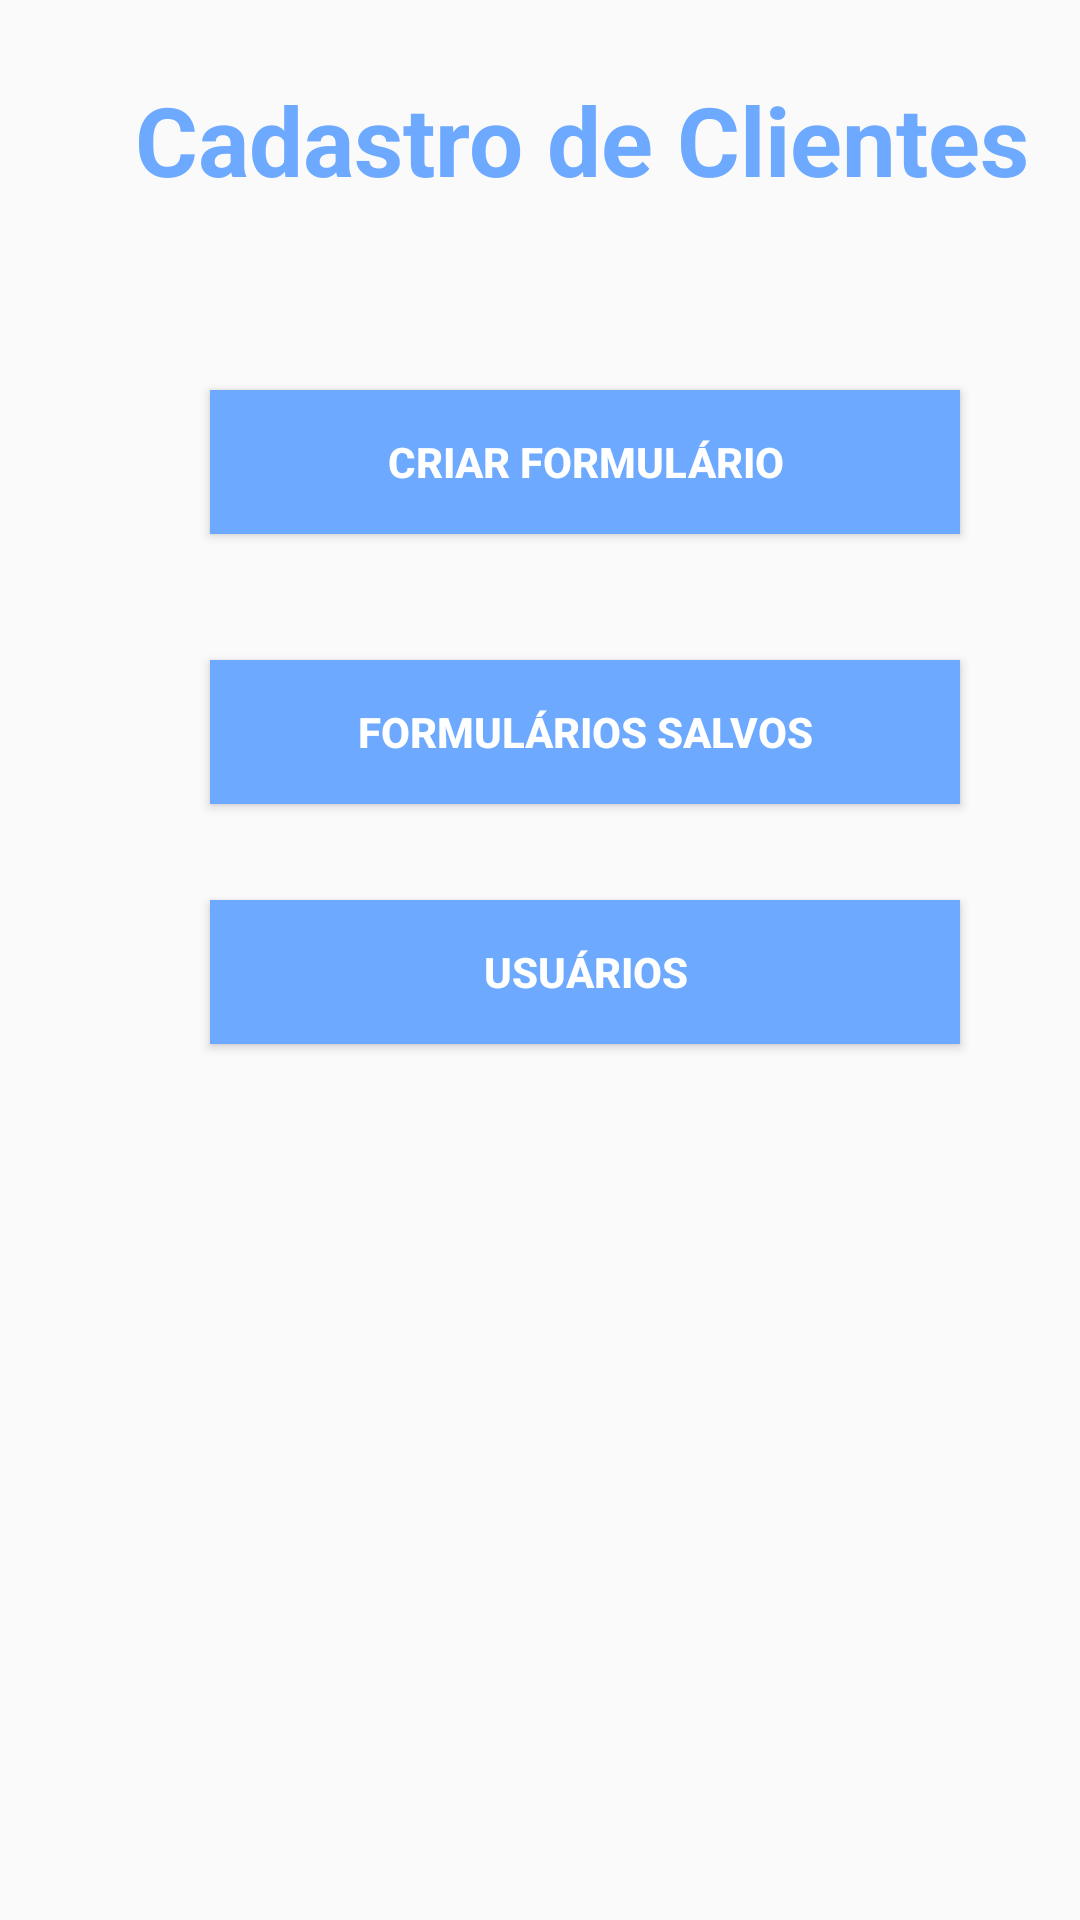

Here is an Android app screen rendered from its layout file. Give the layout XML and the strings, colors and styles it references.
<!-- AndroidManifest.xml: application theme AppTheme -->
<!-- res/layout/activity_tipo_form.xml -->
<?xml version="1.0" encoding="utf-8"?>
<android.support.design.widget.CoordinatorLayout
    xmlns:android="http://schemas.android.com/apk/res/android"
    xmlns:app="http://schemas.android.com/apk/res-auto"
    xmlns:tools="http://schemas.android.com/tools" android:layout_width="match_parent"
    android:layout_height="match_parent" android:fitsSystemWindows="true"
    tools:context="suellen.br.ifsul.cadastromovelclientes.TipoForm">

    <Button
        android:layout_width="250dp"
        android:layout_height="wrap_content"
        android:text="Criar Formulário"
        android:id="@+id/button"
        android:textColor="#ffffff"
        android:textStyle="bold"
        android:background="#ff6ca9ff"
        android:onClick="criarFormulario"
        android:layout_alignParentBottom="true"
        android:layout_centerHorizontal="true"
        android:layout_marginTop="130dp"
        android:layout_marginLeft="70dp" />

    <Button
        android:layout_width="250dp"
        android:layout_height="wrap_content"
        android:text="Formulários Salvos"
        android:id="@+id/button2"
        android:layout_marginTop="220dp"
        android:background="#ff6ca9ff"
        android:textStyle="bold"
        android:textColor="#ffffff"
        android:layout_below="@+id/button"
        android:layout_centerHorizontal="true"
        android:onClick="formSalvos"

        android:layout_marginLeft="70dp" />

    <Button
        android:layout_width="250dp"
        android:layout_height="wrap_content"
        android:text="Usuários"
        android:id="@+id/button3"
        android:layout_marginTop="300dp"
        android:background="#ff6ca9ff"
        android:textStyle="bold"
        android:textColor="#ffffff"
        android:layout_below="@+id/button"
        android:layout_centerHorizontal="true"
        android:onClick="usuarios"
        android:layout_marginLeft="70dp" />

    <TextView
        android:layout_width="wrap_content"
        android:layout_height="wrap_content"
        android:textAppearance="?android:attr/textAppearanceLarge"
        android:text="Cadastro de Clientes"
        android:id="@+id/textView2"
        android:textSize="32dp"
        android:textStyle="bold"
        android:textColor="#ff6ca9ff"
        android:paddingTop="25dp"
        android:paddingLeft="45dp" />

    <android.support.design.widget.AppBarLayout android:layout_height="wrap_content"
        android:layout_width="match_parent" android:theme="@style/AppTheme.AppBarOverlay">


    </android.support.design.widget.AppBarLayout>





</android.support.design.widget.CoordinatorLayout>
<!-- resources referenced by this layout -->
<resources>
  <style name="AppTheme.AppBarOverlay" parent="ThemeOverlay.AppCompat.Dark.ActionBar" />
  <style name="AppTheme" parent="Theme.AppCompat.Light.DarkActionBar">
          
          <item name="colorPrimary">@color/primary</item>
          <item name="android:colorBackground">@color/background_material_light</item>
          <item name="colorAccent">@color/accent_material_dark</item>
      </style>
  <color name="primary">#03A9F4</color>
</resources>
